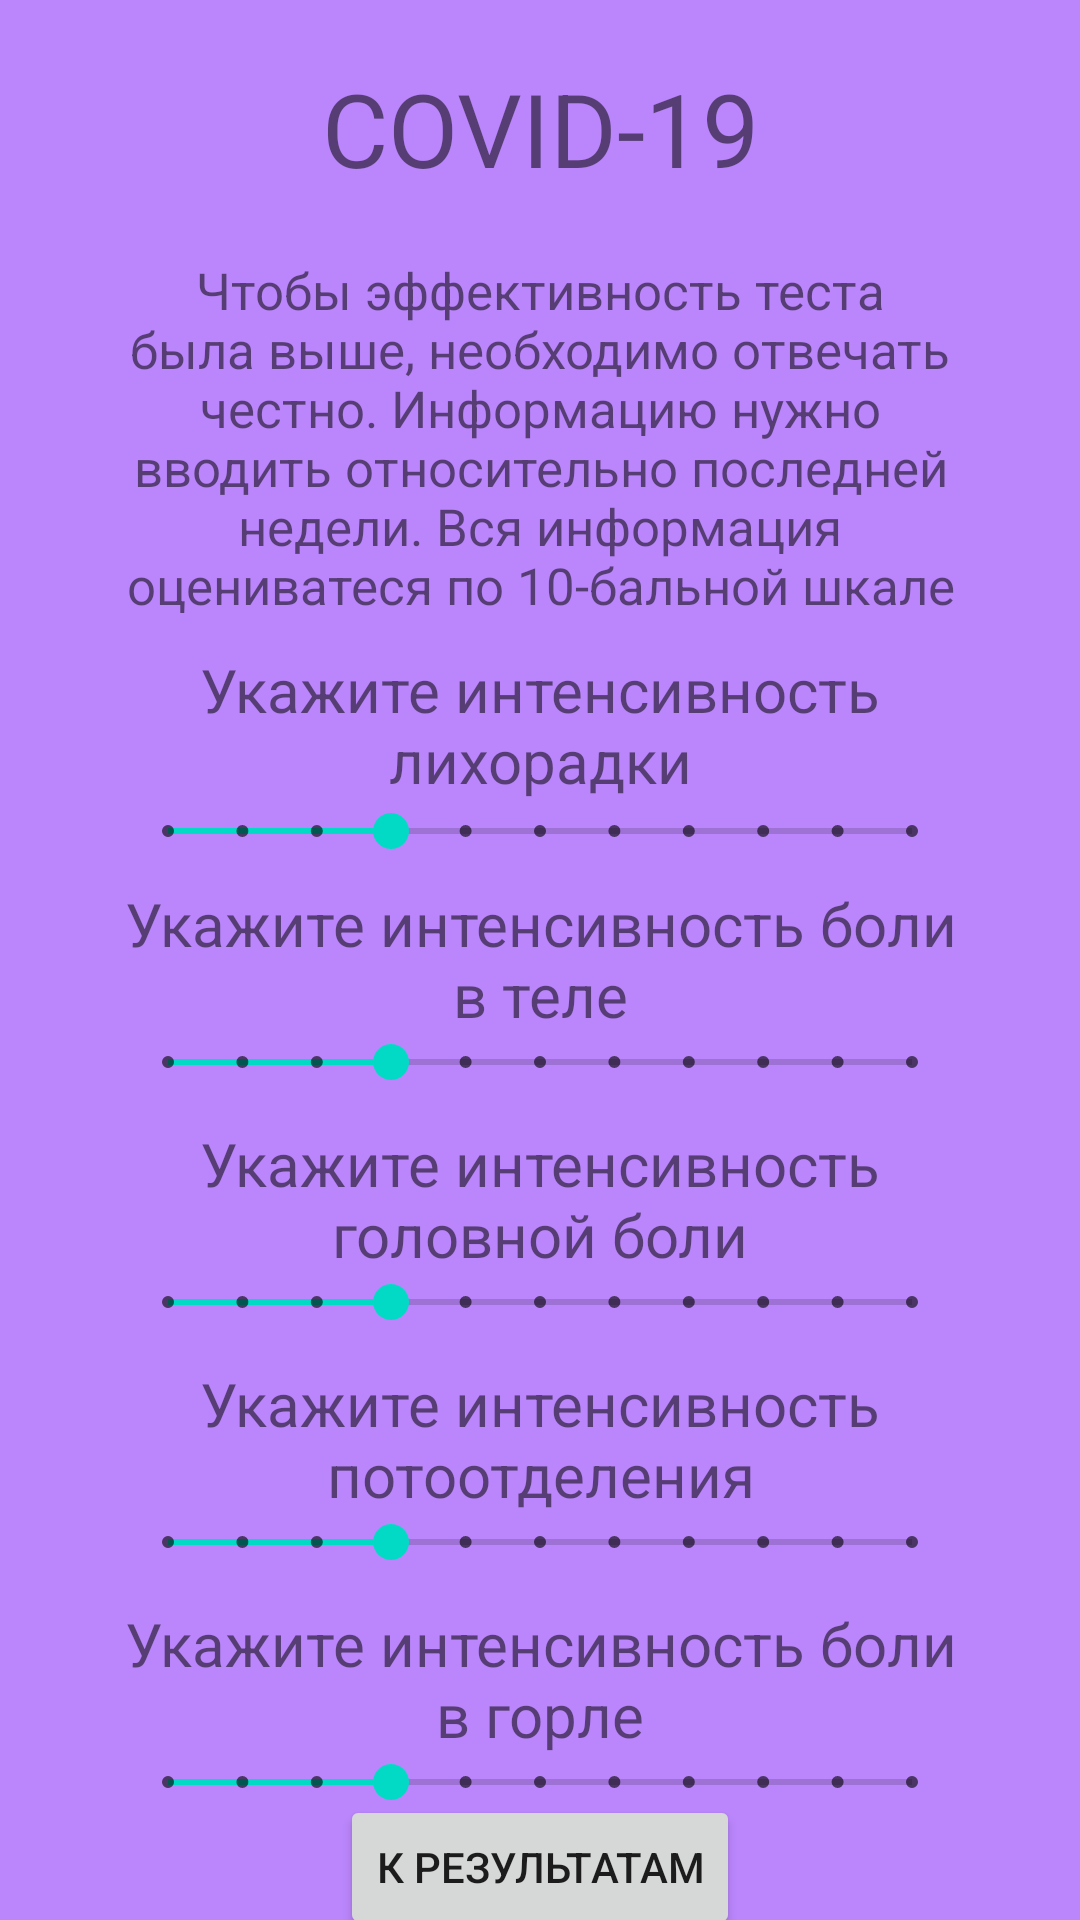

Android layout source for this screen:
<!-- AndroidManifest.xml: application theme Theme.MedicineHelper -->
<!-- res/layout/activity_covid_interview.xml -->
<?xml version="1.0" encoding="utf-8"?>
<androidx.constraintlayout.widget.ConstraintLayout xmlns:android="http://schemas.android.com/apk/res/android"
    xmlns:app="http://schemas.android.com/apk/res-auto"
    xmlns:tools="http://schemas.android.com/tools"
    android:layout_width="match_parent"
    android:layout_height="match_parent"
    android:background="@color/purple_200"
    tools:context=".CovidInterview">

    <TextView
        android:id="@+id/covid_name"
        android:layout_width="0dp"
        android:layout_height="wrap_content"
        android:layout_marginStart="40dp"
        android:layout_marginTop="20dp"
        android:layout_marginEnd="40dp"
        android:text="COVID-19"
        android:textAlignment="center"
        android:textSize="34sp"
        app:layout_constraintEnd_toEndOf="parent"
        app:layout_constraintStart_toStartOf="parent"
        app:layout_constraintTop_toTopOf="parent" />

    <TextView
        android:id="@+id/covid_textView10"
        android:layout_width="0dp"
        android:layout_height="wrap_content"
        android:layout_marginStart="40dp"
        android:layout_marginTop="20dp"
        android:layout_marginEnd="40dp"
        android:text="Чтобы эффективность теста была выше, необходимо отвечать честно. Информацию нужно вводить относительно последней недели. Вся информация оцениватеся по 10-бальной шкале"
        android:textAlignment="center"
        android:textSize="17sp"
        app:layout_constraintEnd_toEndOf="parent"
        app:layout_constraintStart_toStartOf="parent"
        app:layout_constraintTop_toBottomOf="@+id/covid_name" />

    <LinearLayout
        android:id="@+id/covid_linearLayout3"
        android:layout_width="0dp"
        android:layout_height="70dp"
        android:layout_marginStart="40dp"
        android:layout_marginTop="10dp"
        android:layout_marginEnd="40dp"
        android:orientation="vertical"
        app:layout_constraintEnd_toEndOf="parent"
        app:layout_constraintHorizontal_bias="1.0"
        app:layout_constraintStart_toStartOf="parent"
        app:layout_constraintTop_toBottomOf="@+id/covid_textView10">

        <TextView
            android:id="@+id/covid_textView13"
            android:layout_width="match_parent"
            android:layout_height="wrap_content"
            android:layout_weight="1"
            android:text="Укажите интенсивность лихорадки"
            android:textAlignment="center"
            android:textSize="20sp" />

        <SeekBar
            android:id="@+id/covid_seekBar2"
            style="@android:style/Widget.Material.SeekBar.Discrete"
            android:layout_width="match_parent"
            android:layout_height="wrap_content"
            android:layout_weight="1"
            android:max="10"
            android:progress="3" />
    </LinearLayout>

    <LinearLayout
        android:id="@+id/covid_linearLayout4"
        android:layout_width="0dp"
        android:layout_height="70dp"
        android:layout_marginStart="40dp"
        android:layout_marginTop="8dp"
        android:layout_marginEnd="40dp"
        android:orientation="vertical"
        app:layout_constraintEnd_toEndOf="parent"
        app:layout_constraintHorizontal_bias="0.0"
        app:layout_constraintStart_toStartOf="parent"
        app:layout_constraintTop_toBottomOf="@+id/covid_linearLayout3">

        <TextView
            android:id="@+id/covid_textView14"
            android:layout_width="match_parent"
            android:layout_height="wrap_content"
            android:text="Укажите интенсивность боли в теле"
            android:textAlignment="center"
            android:textSize="20sp" />

        <SeekBar
            android:id="@+id/covid_seekBar3"
            style="@android:style/Widget.Material.SeekBar.Discrete"
            android:layout_width="match_parent"
            android:layout_height="wrap_content"
            android:max="10"
            android:progress="3" />
    </LinearLayout>

    <LinearLayout
        android:id="@+id/covid_linearLayout5"
        android:layout_width="0dp"
        android:layout_height="70dp"
        android:layout_marginStart="40dp"
        android:layout_marginTop="10dp"
        android:layout_marginEnd="40dp"
        android:orientation="vertical"
        app:layout_constraintEnd_toEndOf="parent"
        app:layout_constraintStart_toStartOf="parent"
        app:layout_constraintTop_toBottomOf="@+id/covid_linearLayout4">

        <TextView
            android:id="@+id/covid_textView16"
            android:layout_width="match_parent"
            android:layout_height="wrap_content"
            android:text="Укажите интенсивность головной боли"
            android:textAlignment="center"
            android:textSize="20sp" />

        <SeekBar
            android:id="@+id/covid_seekBar4"
            style="@android:style/Widget.Material.SeekBar.Discrete"
            android:layout_width="match_parent"
            android:layout_height="wrap_content"
            android:max="10"
            android:progress="3" />
    </LinearLayout>

    <LinearLayout
        android:id="@+id/covid_linearLayout6"
        android:layout_width="0dp"
        android:layout_height="70dp"
        android:layout_marginStart="40dp"
        android:layout_marginTop="10dp"
        android:layout_marginEnd="40dp"
        android:orientation="vertical"
        app:layout_constraintEnd_toEndOf="parent"
        app:layout_constraintStart_toStartOf="parent"
        app:layout_constraintTop_toBottomOf="@+id/covid_linearLayout5">

        <TextView
            android:id="@+id/covid_textView17"
            android:layout_width="match_parent"
            android:layout_height="wrap_content"
            android:text="Укажите интенсивность потоотделения"
            android:textAlignment="center"
            android:textSize="20sp" />

        <SeekBar
            android:id="@+id/covid_seekBar5"
            style="@android:style/Widget.Material.SeekBar.Discrete"
            android:layout_width="match_parent"
            android:layout_height="wrap_content"
            android:max="10"
            android:progress="3" />
    </LinearLayout>

    <LinearLayout
        android:id="@+id/covid_linearLayout7"
        android:layout_width="0dp"
        android:layout_height="70dp"
        android:layout_marginStart="40dp"
        android:layout_marginTop="10dp"
        android:layout_marginEnd="40dp"
        android:orientation="vertical"
        app:layout_constraintEnd_toEndOf="parent"
        app:layout_constraintStart_toStartOf="parent"
        app:layout_constraintTop_toBottomOf="@+id/covid_linearLayout6">

        <TextView
            android:id="@+id/covid_textView18"
            android:layout_width="match_parent"
            android:layout_height="wrap_content"
            android:text="Укажите интенсивность боли в горле"
            android:textAlignment="center"
            android:textSize="20sp" />

        <SeekBar
            android:id="@+id/covid_seekBar6"
            style="@android:style/Widget.Material.SeekBar.Discrete"
            android:layout_width="match_parent"
            android:layout_height="wrap_content"
            android:max="10"
            android:progress="3" />
    </LinearLayout>

    <Button
        android:id="@+id/covid_button15"
        android:layout_width="wrap_content"
        android:layout_height="wrap_content"
        android:onClick="nextButtonClick"
        android:text="К результатам"
        app:layout_constraintBottom_toBottomOf="parent"
        app:layout_constraintEnd_toEndOf="parent"
        app:layout_constraintStart_toStartOf="parent"
        app:layout_constraintTop_toBottomOf="@+id/covid_linearLayout7" />

</androidx.constraintlayout.widget.ConstraintLayout>
<!-- resources referenced by this layout -->
<resources>
  <color name="purple_200">#FFBB86FC</color>
  <style name="Theme.MedicineHelper" parent="Theme.MaterialComponents.DayNight.DarkActionBar">
          
          <item name="colorPrimary">@color/purple_500</item>
          <item name="colorPrimaryVariant">@color/purple_700</item>
          <item name="colorOnPrimary">@color/white</item>
          
          <item name="colorSecondary">@color/teal_200</item>
          <item name="colorSecondaryVariant">@color/teal_700</item>
          <item name="colorOnSecondary">@color/black</item>
          
          <item name="android:statusBarColor" tools:targetApi="l">?attr/colorPrimaryVariant</item>
          
      </style>
  <color name="purple_500">#5D60DA</color>
  <color name="purple_700">#4225E8</color>
  <color name="white">#FFFFFFFF</color>
  <color name="teal_200">#FF03DAC5</color>
  <color name="teal_700">#FF018786</color>
  <color name="black">#FF000000</color>
</resources>
